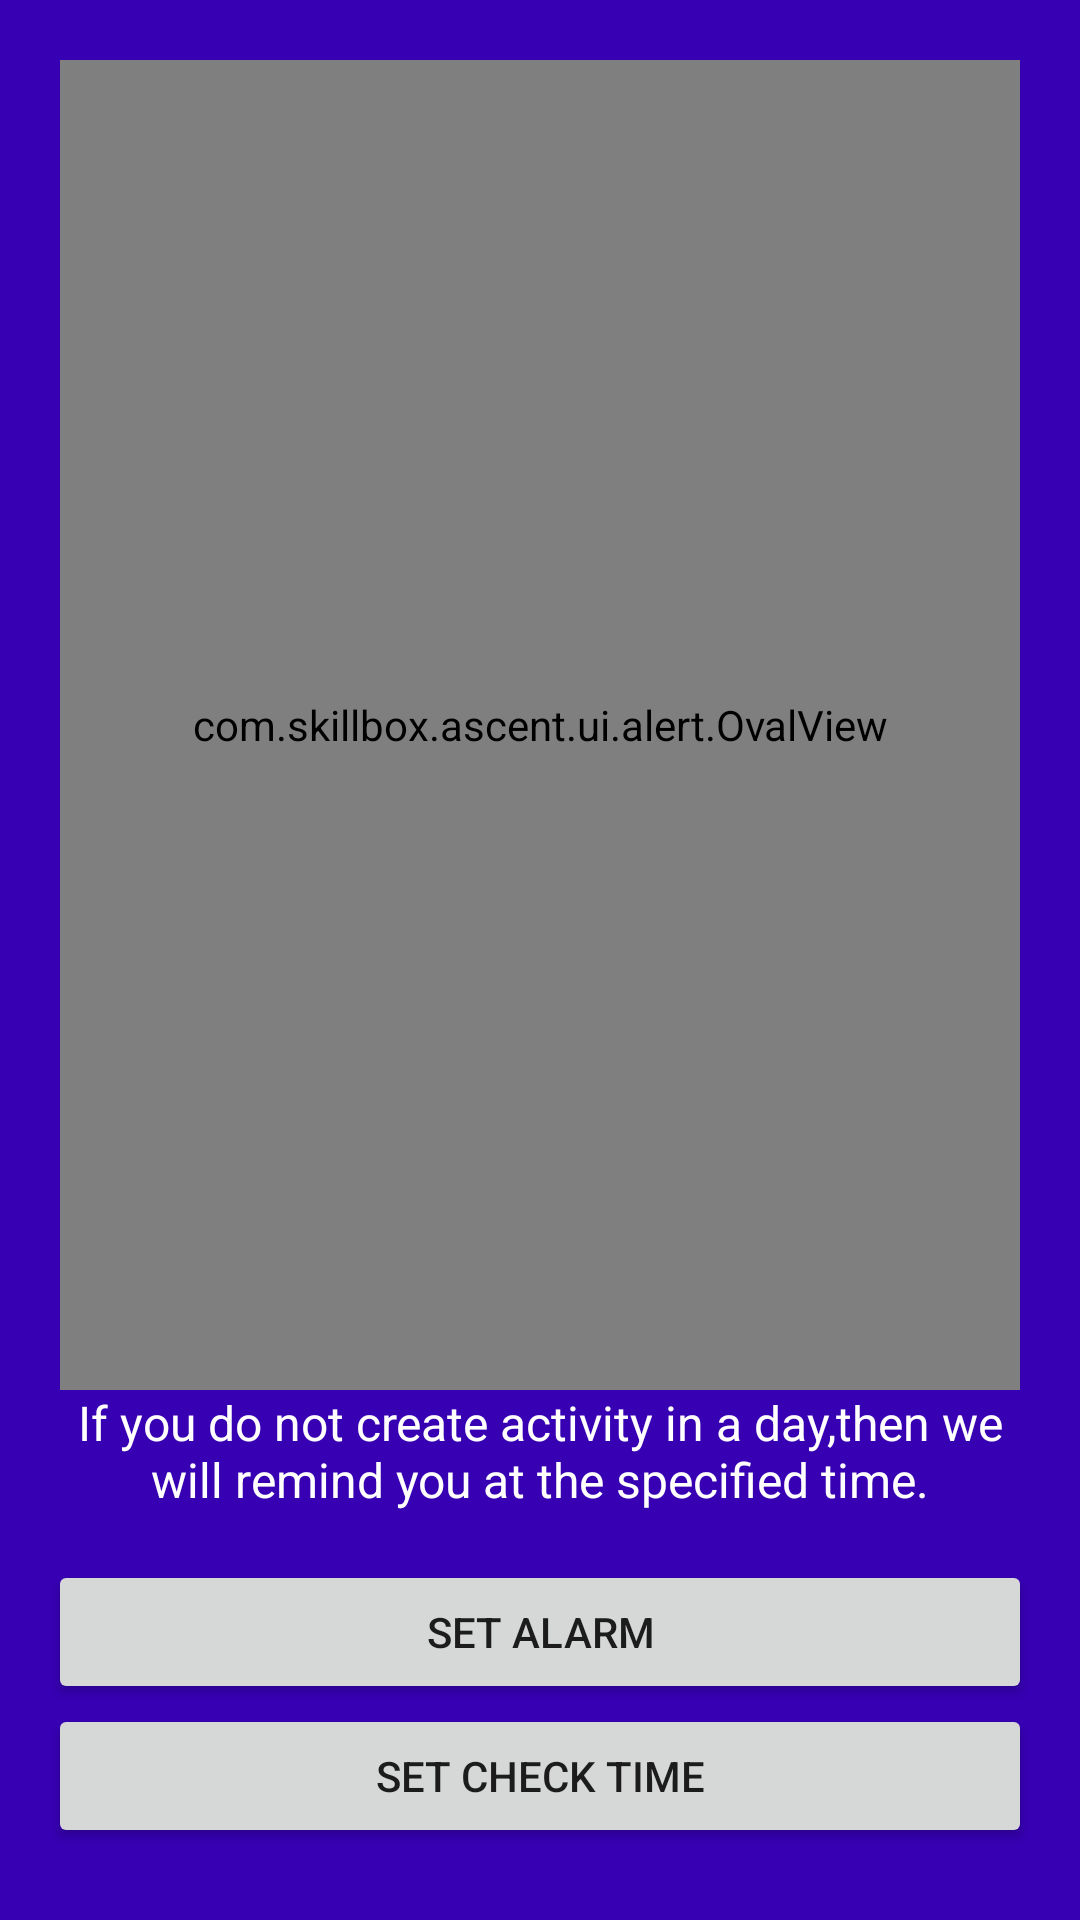

Here is an Android app screen rendered from its layout file. Give the layout XML and the strings, colors and styles it references.
<!-- AndroidManifest.xml: application theme Theme.Ascent.Launcher -->
<!-- res/layout/fragment_alert_set.xml -->
<?xml version="1.0" encoding="utf-8"?>
<androidx.constraintlayout.widget.ConstraintLayout xmlns:android="http://schemas.android.com/apk/res/android"
    xmlns:app="http://schemas.android.com/apk/res-auto"
   android:id="@+id/alertConstraint"
    android:layout_width="match_parent"
    android:background="?attr/colorPrimaryVariant"
    android:layout_height="match_parent">


    <com.skillbox.ascent.ui.alert.OvalView
        android:id="@+id/clock"
        android:layout_width="0dp"
        android:layout_height="0dp"
        android:layout_marginStart="20dp"
        android:layout_marginEnd="20dp"
        android:layout_marginTop="20dp"
        app:layout_constraintBottom_toTopOf="@+id/remindTextView"
        app:layout_constraintEnd_toEndOf="parent"
        app:layout_constraintHorizontal_bias="0.6"
        app:layout_constraintStart_toStartOf="parent"
        app:layout_constraintTop_toTopOf="parent" />

    <TextView
        android:id="@+id/timeTextView"
        android:layout_width="wrap_content"
        android:layout_height="wrap_content"
        android:text=""
        android:textColor="@color/white"
        android:textSize="48sp"
        app:layout_constraintBottom_toBottomOf="@+id/clock"
        app:layout_constraintLeft_toLeftOf="parent"
        app:layout_constraintRight_toRightOf="parent"
        app:layout_constraintTop_toTopOf="parent"
        app:layout_constraintVertical_chainStyle="packed" />

    <TextView
        android:id="@+id/remindTextView"
        android:layout_width="match_parent"
        android:layout_height="wrap_content"
        android:layout_marginStart="16dp"
        android:layout_marginEnd="16dp"
        android:layout_marginBottom="16dp"
        android:gravity="center"
        android:text="@string/remind_you"
        android:textColor="@color/white"
        android:textSize="16sp"
        app:layout_constraintBottom_toTopOf="@id/onOffButton"
        app:layout_constraintEnd_toEndOf="parent"
        app:layout_constraintStart_toStartOf="parent"
        app:layout_constraintTop_toBottomOf="@id/clock" />

    <Button
        android:id="@+id/onOffButton"
        android:layout_width="0dp"
        android:layout_height="wrap_content"
        android:layout_marginStart="16dp"
        android:layout_marginEnd="16dp"
        android:text="@string/on_alarm"
        app:layout_constraintBottom_toTopOf="@id/changeAlarmTimeButton"
        app:layout_constraintEnd_toEndOf="parent"
        app:layout_constraintStart_toStartOf="parent" />

    <Button
        android:id="@+id/changeAlarmTimeButton"
        android:layout_width="0dp"
        android:layout_height="wrap_content"
        android:layout_marginStart="16dp"
        android:layout_marginEnd="16dp"
        android:layout_marginBottom="24dp"
        android:text="@string/set_check_time"
        app:layout_constraintBottom_toBottomOf="parent"
        app:layout_constraintEnd_toEndOf="parent"
        app:layout_constraintStart_toStartOf="parent" />

</androidx.constraintlayout.widget.ConstraintLayout>
<!-- resources referenced by this layout -->
<resources>
  <color name="white">#FFFFFFFF</color>
  <string name="on_alarm">Set alarm</string>
  <string name="remind_you">If you do not create activity in a day,then we will remind you at the specified time.</string>
  <string name="set_check_time">Set check time</string>
  <style name="Theme.Ascent.Launcher">
         <item name="android:windowBackground">@drawable/ic_logo</item>
      </style>
  <!-- drawable ic_logo: vector/xml drawable (drawable, 2973 chars, omitted) -->
</resources>
